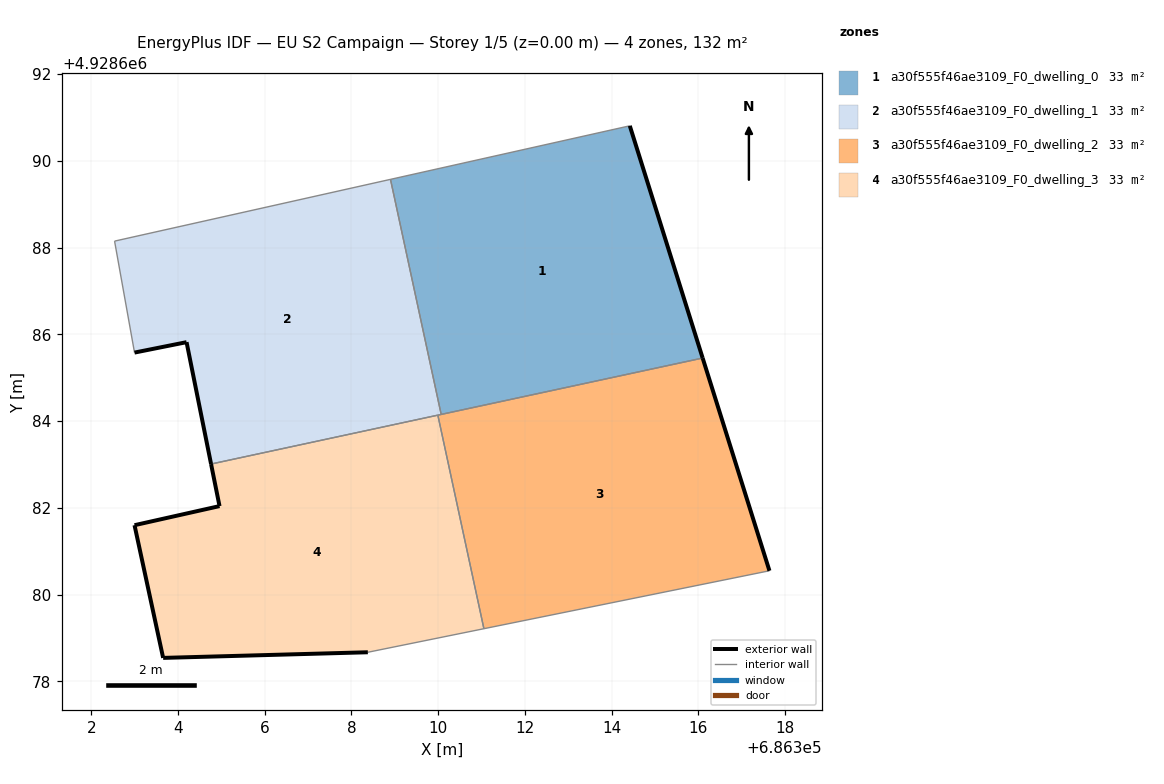
=== STOREY PLAN SPEC (per zone: floor XY polygon, exterior-wall plan segments, windows/doors) ===
zone 1: a30f555f46ae3109_F0_dwelling_0  (32.9 m²)
  floor: (686316.10, 4928685.46) (686314.42, 4928690.81) (686308.90, 4928689.58) (686310.07, 4928684.16)
  exterior wall: (686314.42, 4928690.81) – (686316.10, 4928685.46)  [5.6 m]
  interior walls: 3
zone 2: a30f555f46ae3109_F0_dwelling_1  (32.9 m²)
  floor: (686310.07, 4928684.16) (686308.90, 4928689.58) (686302.54, 4928688.15) (686303.00, 4928685.58) (686304.20, 4928685.82) (686304.76, 4928683.01)
  exterior wall: (686304.76, 4928683.01) – (686304.20, 4928685.82)  [2.9 m]
  exterior wall: (686304.20, 4928685.82) – (686303.00, 4928685.58)  [1.2 m]
  interior walls: 5
zone 3: a30f555f46ae3109_F0_dwelling_2  (32.9 m²)
  floor: (686317.64, 4928680.55) (686316.10, 4928685.46) (686309.99, 4928684.14) (686311.05, 4928679.21)
  exterior wall: (686316.10, 4928685.46) – (686317.64, 4928680.55)  [5.1 m]
  interior walls: 4
zone 4: a30f555f46ae3109_F0_dwelling_3  (32.9 m²)
  floor: (686311.05, 4928679.21) (686309.99, 4928684.14) (686304.76, 4928683.01) (686304.96, 4928682.04) (686303.00, 4928681.60) (686303.66, 4928678.54) (686308.38, 4928678.67)
  exterior wall: (686308.38, 4928678.67) – (686303.66, 4928678.54)  [4.7 m]
  exterior wall: (686303.66, 4928678.54) – (686303.00, 4928681.60)  [3.1 m]
  exterior wall: (686303.00, 4928681.60) – (686304.96, 4928682.04)  [2.0 m]
  exterior wall: (686304.96, 4928682.04) – (686304.76, 4928683.01)  [1.0 m]
  interior walls: 3

=== DERIVED (storey summary) ===
Building: EU S2 Campaign
Storey: 1 of 5  (floor level z = 0.00 m)
Storey gross floor area: 131.6 m²
Zones on this storey: 4
  - a30f555f46ae3109_F0_dwelling_0: floor 32.9 m²; exterior wall 5.6 m (16.8 m²); WWR 0.0%
  - a30f555f46ae3109_F0_dwelling_1: floor 32.9 m²; exterior wall 4.1 m (12.3 m²); WWR 0.0%
  - a30f555f46ae3109_F0_dwelling_2: floor 32.9 m²; exterior wall 5.1 m (15.4 m²); WWR 0.0%
  - a30f555f46ae3109_F0_dwelling_3: floor 32.9 m²; exterior wall 10.9 m (32.6 m²); WWR 0.0%
Zone adjacency (shared interzone walls):
  - a30f555f46ae3109_F0_dwelling_0 ↔ a30f555f46ae3109_F0_dwelling_1
  - a30f555f46ae3109_F0_dwelling_0 ↔ a30f555f46ae3109_F0_dwelling_2
  - a30f555f46ae3109_F0_dwelling_1 ↔ a30f555f46ae3109_F0_dwelling_2
  - a30f555f46ae3109_F0_dwelling_1 ↔ a30f555f46ae3109_F0_dwelling_3
  - a30f555f46ae3109_F0_dwelling_2 ↔ a30f555f46ae3109_F0_dwelling_3